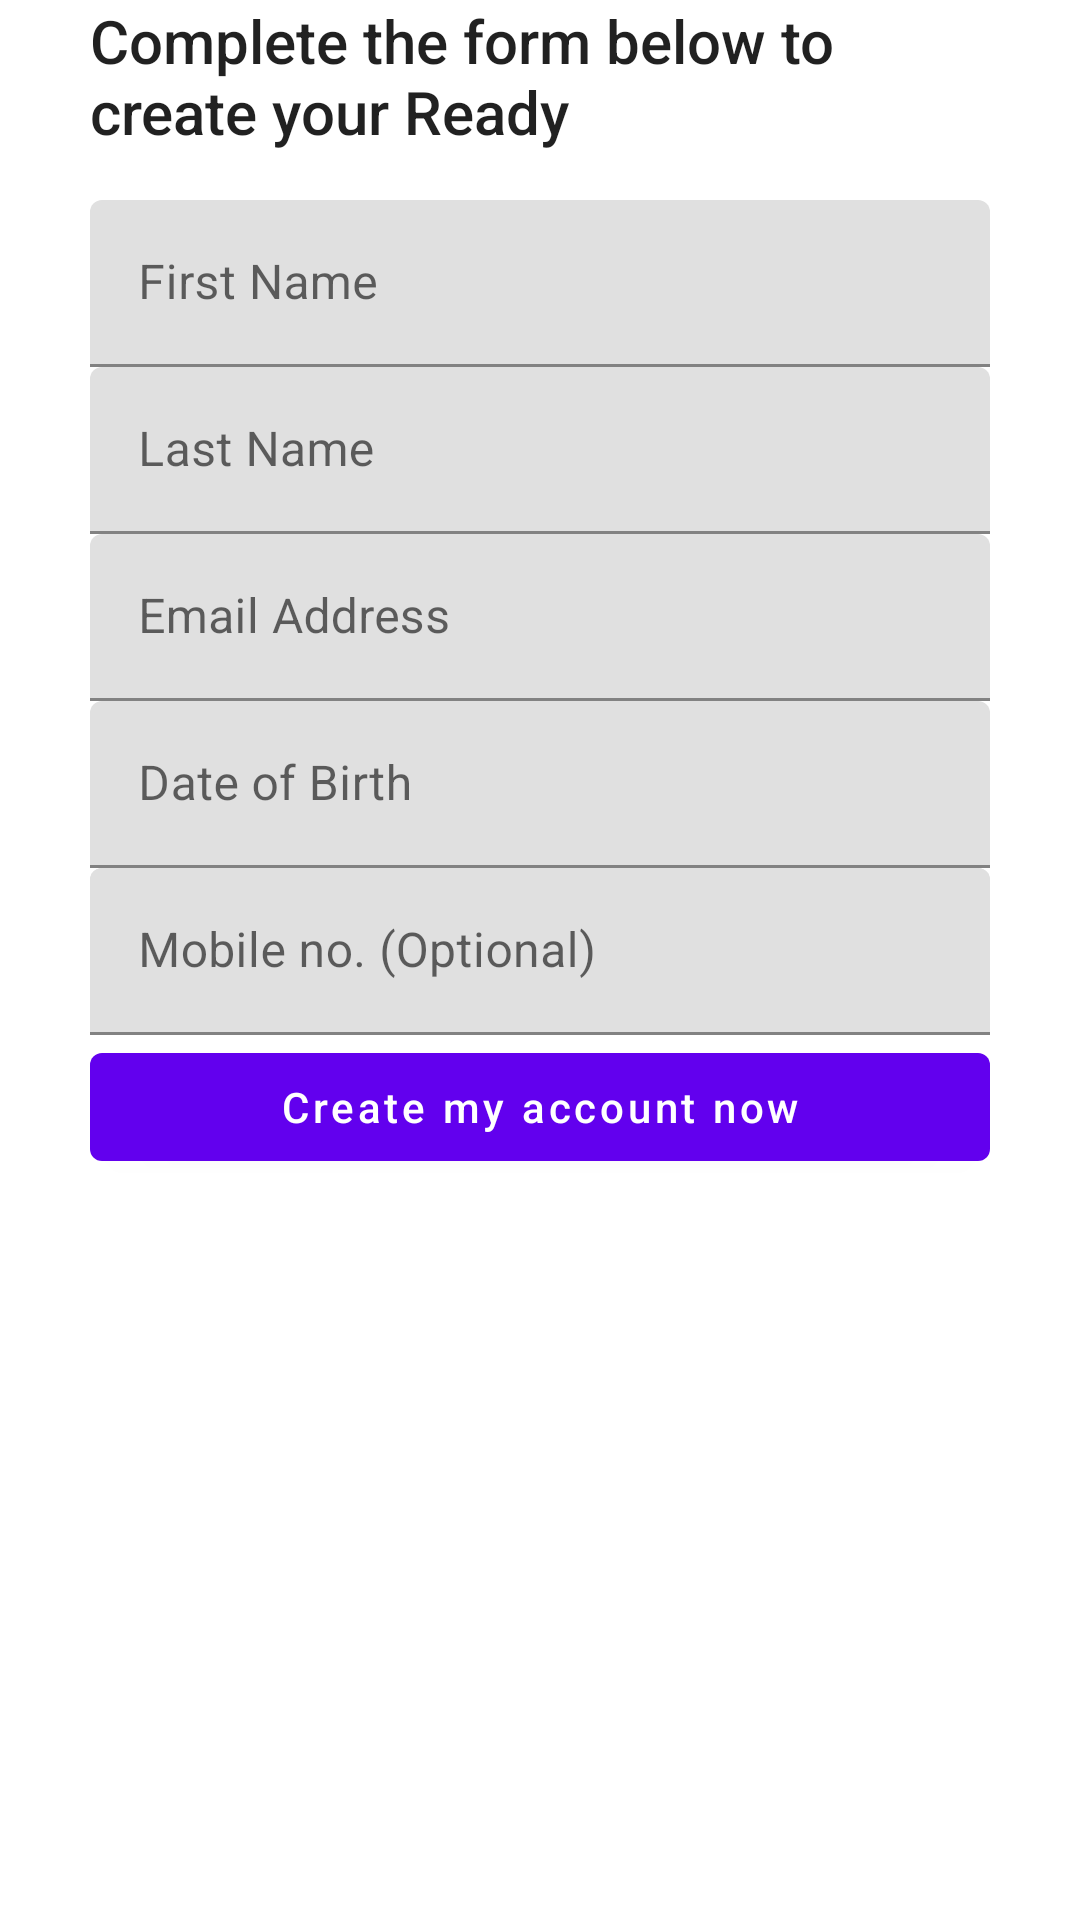

Write the Android layout XML for this screen, with the resource values it uses.
<!-- AndroidManifest.xml: application theme Theme.CodigoTravel -->
<!-- res/layout/fragment_sign_up.xml -->
<?xml version="1.0" encoding="utf-8"?>
<androidx.constraintlayout.widget.ConstraintLayout xmlns:android="http://schemas.android.com/apk/res/android"
    xmlns:app="http://schemas.android.com/apk/res-auto"
    android:layout_width="match_parent"
    android:layout_height="match_parent">

    <androidx.constraintlayout.widget.Guideline
        android:id="@+id/guideline_start"
        android:layout_width="wrap_content"
        android:layout_height="wrap_content"
        android:orientation="vertical"
        app:layout_constraintGuide_begin="30dp" />

    <androidx.constraintlayout.widget.Guideline
        android:id="@+id/guideline_end"
        android:layout_width="wrap_content"
        android:layout_height="wrap_content"
        android:orientation="vertical"
        app:layout_constraintGuide_end="30dp" />

    <com.google.android.material.textview.MaterialTextView
        android:id="@+id/title_complete_form"
        style="@android:style/TextAppearance.Material.DialogWindowTitle"
        android:layout_width="0dp"
        android:layout_height="wrap_content"
        android:text="@string/message_complete_the_form"
        app:layout_constraintEnd_toStartOf="@+id/guideline_end"
        app:layout_constraintStart_toStartOf="@+id/guideline_start"
        app:layout_constraintTop_toTopOf="parent" />

    <com.google.android.material.textfield.TextInputLayout
        android:id="@+id/txt_first_name"
        style="@style/ThemeOverlay.Material3.TextInputEditText.OutlinedBox"
        android:layout_width="0dp"
        android:layout_height="wrap_content"
        android:layout_marginTop="16dp"
        android:hint="@string/title_first_name"
        app:layout_constraintEnd_toStartOf="@+id/guideline_end"
        app:layout_constraintStart_toStartOf="@+id/guideline_start"
        app:layout_constraintTop_toBottomOf="@+id/title_complete_form">

        <com.google.android.material.textfield.TextInputEditText
            android:layout_width="match_parent"
            android:layout_height="wrap_content"
            android:inputType="text" />
    </com.google.android.material.textfield.TextInputLayout>

    <com.google.android.material.textfield.TextInputLayout
        android:id="@+id/txt_last_name"
        style="@style/ThemeOverlay.Material3.TextInputEditText.OutlinedBox"
        android:layout_width="0dp"
        android:layout_height="wrap_content"
        android:hint="@string/title_last_name"
        app:layout_constraintEnd_toStartOf="@+id/guideline_end"
        app:layout_constraintStart_toStartOf="@+id/guideline_start"
        app:layout_constraintTop_toBottomOf="@+id/txt_first_name">

        <com.google.android.material.textfield.TextInputEditText
            android:layout_width="match_parent"
            android:layout_height="wrap_content"
            android:inputType="text" />
    </com.google.android.material.textfield.TextInputLayout>

    <com.google.android.material.textfield.TextInputLayout
        android:id="@+id/textInputLayout3"
        style="@style/ThemeOverlay.Material3.TextInputEditText.OutlinedBox"
        android:layout_width="0dp"
        android:layout_height="wrap_content"
        android:hint="@string/title_email"
        app:layout_constraintEnd_toStartOf="@+id/guideline_end"
        app:layout_constraintStart_toStartOf="@+id/guideline_start"
        app:layout_constraintTop_toBottomOf="@+id/txt_last_name">

        <com.google.android.material.textfield.TextInputEditText
            android:layout_width="match_parent"
            android:layout_height="wrap_content"
            android:inputType="text" />
    </com.google.android.material.textfield.TextInputLayout>

    <com.google.android.material.textfield.TextInputLayout
        android:id="@+id/txt_dob"
        style="@style/ThemeOverlay.Material3.TextInputEditText.OutlinedBox"
        android:layout_width="0dp"
        android:layout_height="wrap_content"
        android:hint="@string/title_dob"
        app:layout_constraintEnd_toStartOf="@+id/guideline_end"
        app:layout_constraintStart_toStartOf="@+id/guideline_start"
        app:layout_constraintTop_toBottomOf="@+id/textInputLayout3">

        <com.google.android.material.textfield.TextInputEditText
            android:layout_width="match_parent"
            android:layout_height="wrap_content"
            android:inputType="text" />
    </com.google.android.material.textfield.TextInputLayout>

    <com.google.android.material.textfield.TextInputLayout
        android:id="@+id/textInputLayout4"
        style="@style/ThemeOverlay.Material3.TextInputEditText.OutlinedBox"
        android:layout_width="0dp"
        android:layout_height="wrap_content"
        android:hint="@string/title_email"
        app:layout_constraintEnd_toStartOf="@+id/guideline_end"
        app:layout_constraintStart_toStartOf="@+id/guideline_start"
        app:layout_constraintTop_toBottomOf="@+id/txt_dob">

        <com.google.android.material.textfield.TextInputEditText
            android:layout_width="match_parent"
            android:layout_height="wrap_content"
            android:inputType="phone" />
    </com.google.android.material.textfield.TextInputLayout>

    <com.google.android.material.textfield.TextInputLayout
        android:id="@+id/title_phone"
        style="@style/ThemeOverlay.Material3.TextInputEditText.OutlinedBox"
        android:layout_width="0dp"
        android:layout_height="wrap_content"
        android:hint="@string/title_mobile"
        app:layout_constraintEnd_toStartOf="@+id/guideline_end"
        app:layout_constraintStart_toStartOf="@+id/guideline_start"
        app:layout_constraintTop_toBottomOf="@+id/txt_dob">

        <com.google.android.material.textfield.TextInputEditText
            android:layout_width="match_parent"
            android:layout_height="wrap_content"
            android:inputType="phone" />
    </com.google.android.material.textfield.TextInputLayout>

    <com.google.android.material.button.MaterialButton
        android:layout_width="0dp"
        android:layout_height="wrap_content"
        android:text="@string/action_create_account_confirm"
        android:textAllCaps="false"
        app:layout_constraintEnd_toStartOf="@+id/guideline_end"
        app:layout_constraintStart_toStartOf="@+id/guideline_start"
        app:layout_constraintTop_toBottomOf="@+id/textInputLayout4" />

</androidx.constraintlayout.widget.ConstraintLayout>
<!-- resources referenced by this layout -->
<resources>
  <string name="action_create_account_confirm">Create my account now</string>
  <string name="message_complete_the_form">Complete the form below to create your Ready</string>
  <string name="title_dob">Date of Birth</string>
  <string name="title_email">Email Address</string>
  <string name="title_first_name">First Name</string>
  <string name="title_last_name">Last Name</string>
  <string name="title_mobile">Mobile no. (Optional)</string>
  <style name="Theme.CodigoTravel" parent="Theme.MaterialComponents.DayNight.DarkActionBar">
          
          <item name="colorPrimary">@color/purple_500</item>
          <item name="colorPrimaryVariant">@color/purple_700</item>
          <item name="colorOnPrimary">@color/white</item>
          
          <item name="colorSecondary">@color/teal_200</item>
          <item name="colorSecondaryVariant">@color/teal_700</item>
          <item name="colorOnSecondary">@color/black</item>
          
          <item name="android:statusBarColor">?attr/colorPrimaryVariant</item>
          
      </style>
  <!-- not gathered from this repository: default colours our renderer supplied (Android Studio template values) -->
  <color name="purple_500">#FF6200EE</color>
  <color name="purple_700">#FF3700B3</color>
  <color name="teal_200">#FF03DAC5</color>
  <color name="teal_700">#FF018786</color>
  <color name="black">#FF000000</color>
  <color name="white">#FFFFFFFF</color>
</resources>
